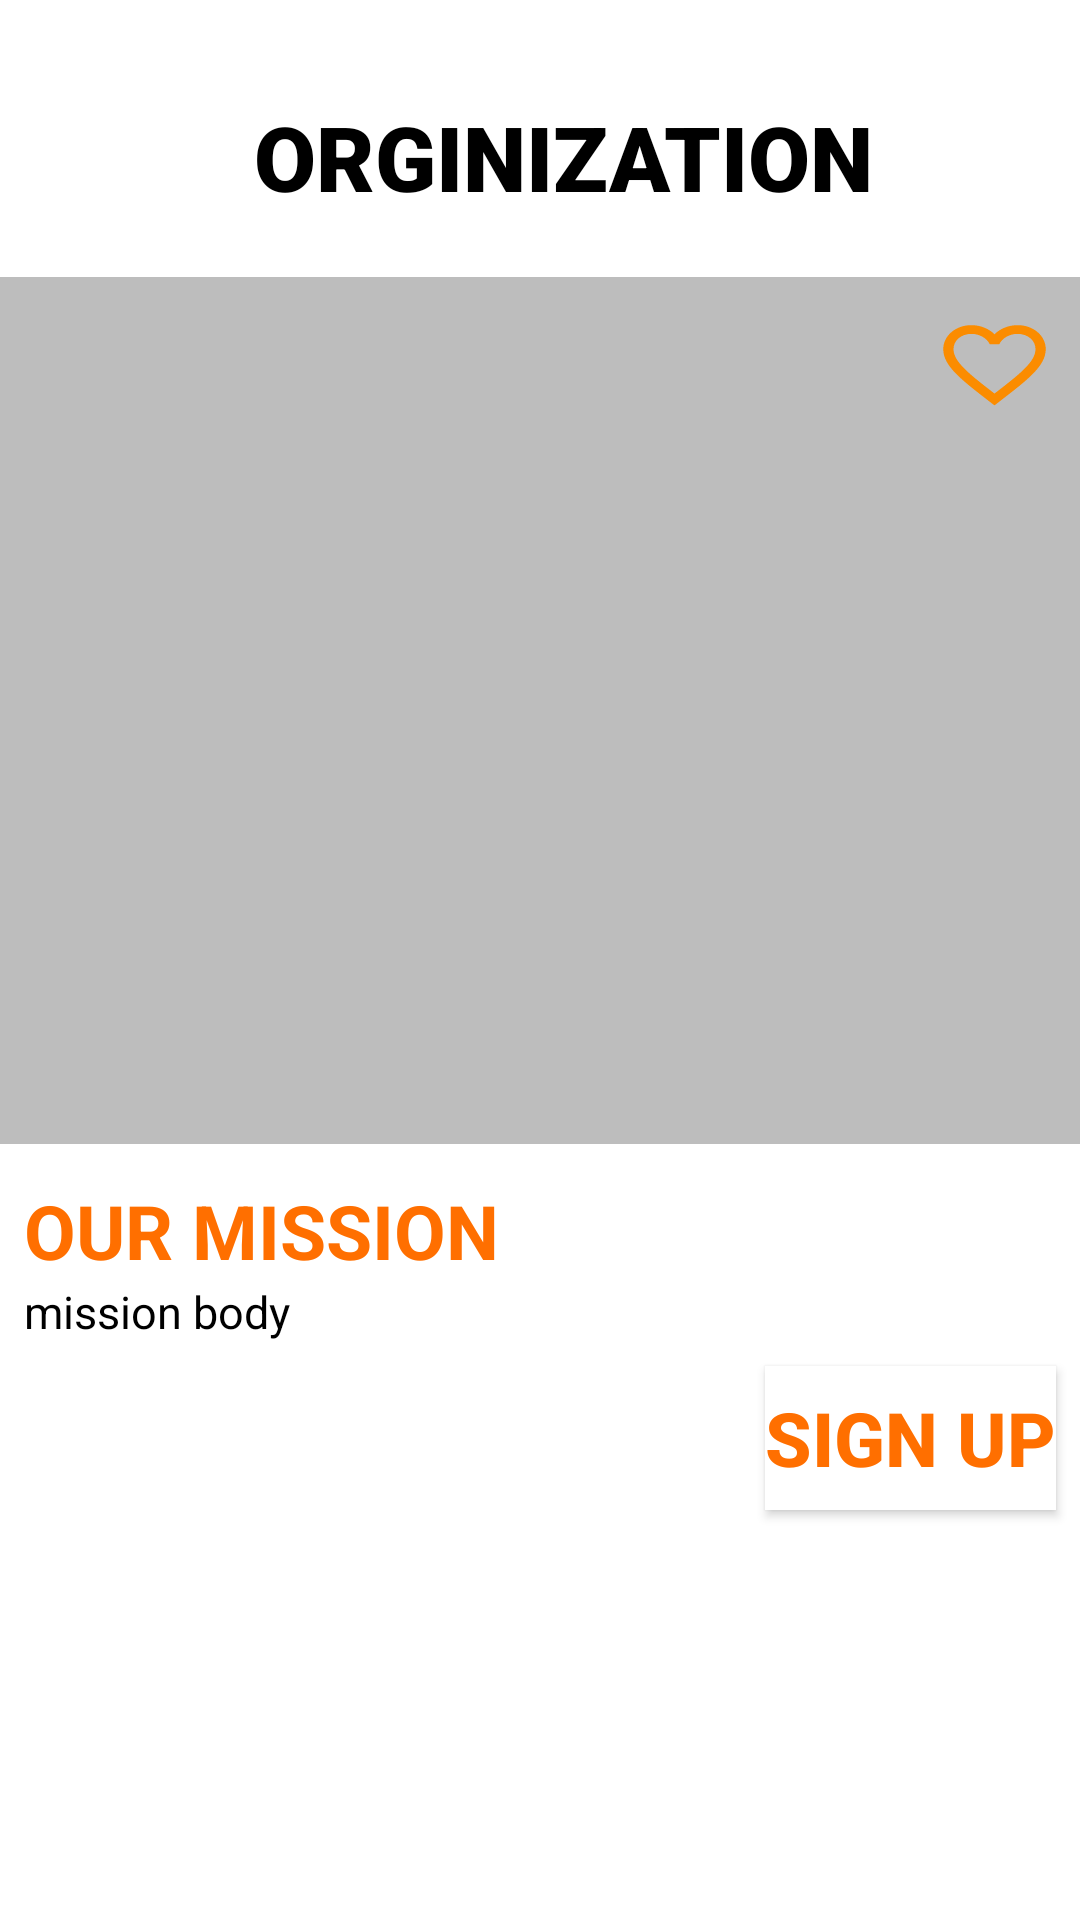

This screen was rendered from an Android layout file. Write that file and the resources it references.
<!-- AndroidManifest.xml: application theme SplashTheme -->
<!-- res/layout/fragment_display.xml -->
<?xml version="1.0" encoding="utf-8"?>
<android.support.constraint.ConstraintLayout xmlns:android="http://schemas.android.com/apk/res/android"
    xmlns:app="http://schemas.android.com/apk/res-auto"
    xmlns:tools="http://schemas.android.com/tools"
    android:id="@+id/constraintLayout"
    android:layout_width="match_parent"
    android:layout_height="match_parent"
    android:layout_centerHorizontal="true"
    android:background="@color/white"
    android:orientation="vertical"
    tools:context=".fragments.DisplayFragment">

    <ScrollView
        android:layout_width="match_parent"
        android:layout_height="match_parent">

        <android.support.constraint.ConstraintLayout
            android:layout_width="match_parent"
            android:layout_height="match_parent">

            <TextView
                android:id="@+id/org"
                android:layout_width="wrap_content"
                android:layout_height="wrap_content"
                android:layout_marginStart="8dp"
                android:layout_marginTop="32dp"
                android:layout_marginEnd="8dp"
                android:fontFamily="sans-serif-black"
                android:text="Orginization"
                android:textAlignment="center"
                android:textAllCaps="true"
                android:textColor="@color/black"
                android:textSize="30sp"
                android:textStyle="bold"
                app:layout_constraintEnd_toEndOf="parent"
                app:layout_constraintHorizontal_bias="0.556"
                app:layout_constraintStart_toStartOf="parent"
                app:layout_constraintTop_toTopOf="parent" />

            <ImageView
                android:id="@+id/image"
                android:layout_width="match_parent"
                android:layout_height="289dp"
                android:layout_marginTop="20dp"
                android:background="@color/gray"
                app:layout_constraintEnd_toEndOf="parent"
                app:layout_constraintHorizontal_bias="1.0"
                app:layout_constraintStart_toStartOf="parent"
                app:layout_constraintTop_toBottomOf="@+id/org" />

            <ToggleButton
                android:id="@+id/favorite_button"
                android:layout_width="41dp"
                android:layout_height="35dp"
                android:layout_marginStart="8dp"
                android:layout_marginTop="104dp"
                android:layout_marginEnd="8dp"
                android:background="@drawable/fave_button"
                android:checked="false"
                android:text=""
                android:textOff=""
                android:textOn=""
                app:layout_constraintEnd_toEndOf="parent"
                app:layout_constraintHorizontal_bias="1.0"
                app:layout_constraintStart_toStartOf="parent"
                app:layout_constraintTop_toTopOf="parent" />

            <TextView
                android:id="@+id/mission"
                android:layout_width="wrap_content"
                android:layout_height="wrap_content"
                android:layout_marginStart="8dp"
                android:layout_marginTop="12dp"
                android:layout_marginEnd="8dp"
                android:text="Our Mission"
                android:textAllCaps="true"
                android:textColor="@color/orange"
                android:textSize="25sp"
                android:textStyle="bold"
                app:layout_constraintEnd_toEndOf="parent"
                app:layout_constraintHorizontal_bias="0.0"
                app:layout_constraintStart_toStartOf="parent"
                app:layout_constraintTop_toBottomOf="@+id/image" />

            <TextView
                android:id="@+id/mission_body"
                android:layout_width="wrap_content"
                android:layout_height="wrap_content"
                android:layout_marginStart="8dp"
                android:layout_marginEnd="8dp"
                android:text="mission body"
                android:textColor="@color/black"
                android:textSize="15sp"
                app:layout_constraintEnd_toEndOf="parent"
                app:layout_constraintHorizontal_bias="0.0"
                app:layout_constraintStart_toStartOf="parent"
                app:layout_constraintTop_toBottomOf="@+id/mission" />


            <Button
                android:id="@+id/sign_up"
                android:layout_width="wrap_content"
                android:layout_height="wrap_content"
                android:layout_marginStart="296dp"
                android:layout_marginTop="8dp"
                android:layout_marginEnd="8dp"
                android:layout_marginBottom="8dp"
                android:background="@color/white"
                android:elevation="10dp"
                android:shadowColor="@color/black"
                android:text="Sign Up"
                android:textColor="@color/orange"
                android:textSize="25sp"
                android:textStyle="bold"
                app:layout_constraintBottom_toBottomOf="parent"
                app:layout_constraintEnd_toEndOf="parent"
                app:layout_constraintHorizontal_bias="1.0"
                app:layout_constraintStart_toStartOf="parent"
                app:layout_constraintTop_toBottomOf="@+id/mission_body"
                app:layout_constraintVertical_bias="1.0" />

        </android.support.constraint.ConstraintLayout>
    </ScrollView>
</android.support.constraint.ConstraintLayout>
<!-- resources referenced by this layout -->
<resources>
  <color name="black">#000000</color>
  <color name="gray">#BDBDBD</color>
  <color name="orange">#FF6F00</color>
  <color name="white">#ffffff</color>
  <!-- drawable fave_button (drawable) -->
  <?xml version="1.0" encoding="utf-8"?>
  <selector xmlns:android="http://schemas.android.com/apk/res/android">
  
          <item android:drawable = "@drawable/filled"
              android:state_checked="true"/>
          <item android:drawable="@drawable/empty"
              android:state_checked="false"/>
  
  </selector>
  <style name="SplashTheme" parent="Theme.Design.Light.NoActionBar">
  
          <item name="colorPrimary">@color/colorPrimary</item>
          <item name="colorPrimaryDark">@color/colorPrimaryDark</item>
          <item name="colorAccent">@color/green</item>
  
  
      </style>
  <!-- drawable filled (drawable) -->
  <vector android:height="24dp" android:tint="#FB8C00"
      android:viewportHeight="24.0" android:viewportWidth="24.0"
      android:width="24dp" xmlns:android="http://schemas.android.com/apk/res/android">
      <path android:fillColor="#FB8C00" android:pathData="M12,21.35l-1.45,-1.32C5.4,15.36 2,12.28 2,8.5 2,5.42 4.42,3 7.5,3c1.74,0 3.41,0.81 4.5,2.09C13.09,3.81 14.76,3 16.5,3 19.58,3 22,5.42 22,8.5c0,3.78 -3.4,6.86 -8.55,11.54L12,21.35z"/>
  </vector>
  <!-- drawable empty (drawable) -->
  <vector android:height="24dp" android:tint="#FB8C00"
      android:viewportHeight="24.0" android:viewportWidth="24.0"
      android:width="24dp" xmlns:android="http://schemas.android.com/apk/res/android">
      <path android:fillColor="#FB8C00"
          android:pathData="M16.5,3c-1.74,0 -3.41,0.81 -4.5,2.09C10.91,3.81 9.24,3 7.5,3 4.42,3 2,5.42 2,8.5c0,3.78 3.4,6.86 8.55,11.54L12,21.35l1.45,-1.32C18.6,15.36 22,12.28 22,8.5 22,5.42 19.58,3 16.5,3zM12.1,18.55l-0.1,0.1 -0.1,-0.1C7.14,14.24 4,11.39 4,8.5 4,6.5 5.5,5 7.5,5c1.54,0 3.04,0.99 3.57,2.36h1.87C13.46,5.99 14.96,5 16.5,5c2,0 3.5,1.5 3.5,3.5 0,2.89 -3.14,5.74 -7.9,10.05z"/>
  </vector>
  <color name="colorPrimary">#FFFFFF</color>
  <color name="colorPrimaryDark">#FFFFFF</color>
  <color name="green">#A4D602</color>
</resources>
